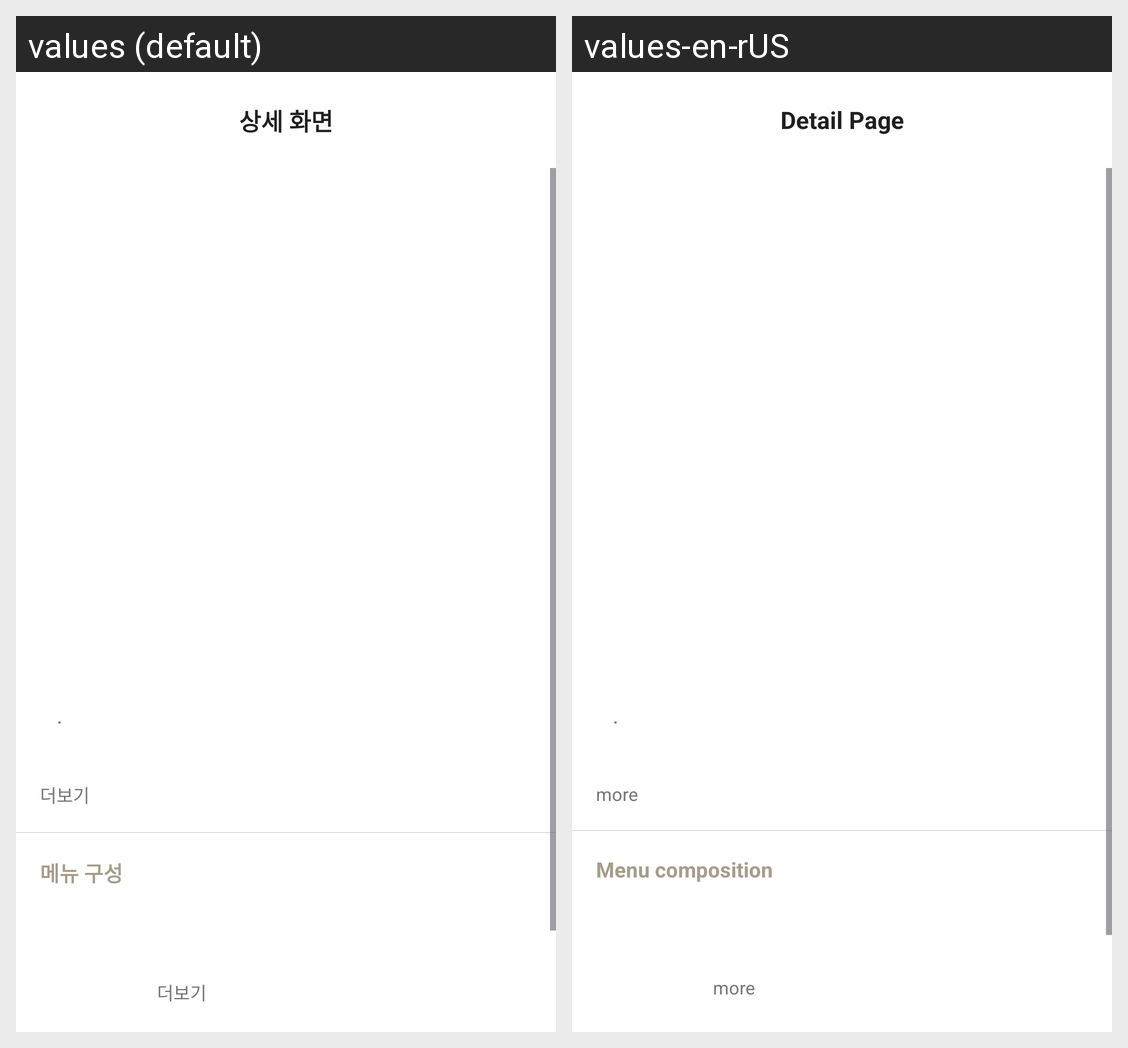

The same Android screen rendered under two of its app's locales, left to right. List the strings drawn on it with the default value and each locale's translation.
Android screen res/layout/activity_detail.xml rendered under 2 locales, left to right: values (default), values-en-rUS. Device: Nexus 5 (rendered at 1080×1920; each locale shown at half size, 540×960, under a caption strip naming it); theme Theme.Harmony_cafe.
Strings drawn on this screen, with the default value and each locale's value (text and hints the layout hard-codes, and strings that could not be matched under every locale, appear in the picture but are not listed):

detail_title
  values: 상세 화면
  values-en-rUS: Detail Page

more
  values: 더보기
  values-en-rUS: more

detail_sub_title
  values: 메뉴 구성
  values-en-rUS: Menu composition
